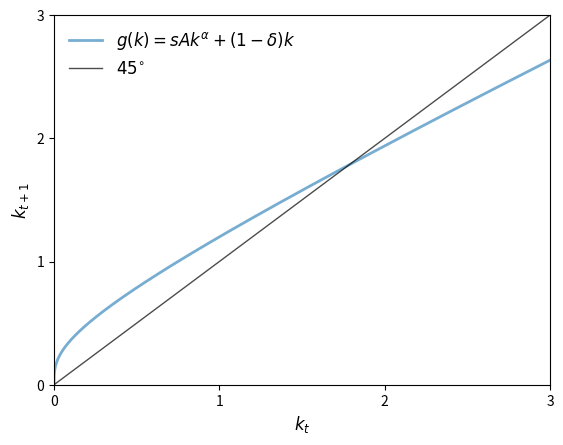
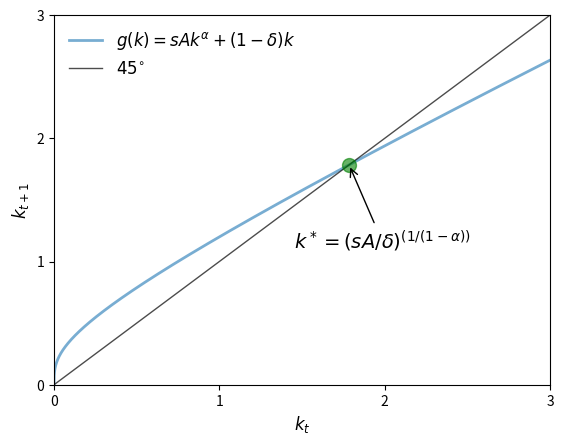

These figures' Python source, in order:
import matplotlib.pyplot as plt
import numpy as np
A, s, alpha, delta = 2, 0.3, 0.3, 0.4
x0 = 0.25
xmin, xmax = 0, 3
def g(A, s, alpha, delta, k):
    return A * s * k**alpha + (1 - delta) * k
def plot45(kstar=None):
    xgrid = np.linspace(xmin, xmax, 12000)

    fig, ax = plt.subplots()

    ax.set_xlim(xmin, xmax)

    g_values = g(A, s, alpha, delta, xgrid)

    ymin, ymax = np.min(g_values), np.max(g_values)
    ax.set_ylim(ymin, ymax)

    lb = r'$g(k) = sAk^{\alpha} + (1 - \delta)k$'
    ax.plot(xgrid, g_values,  lw=2, alpha=0.6, label=lb)
    ax.plot(xgrid, xgrid, 'k-', lw=1, alpha=0.7, label='$45^{\circ}$')

    if kstar:
        fps = (kstar,)

        ax.plot(fps, fps, 'go', ms=10, alpha=0.6)

        ax.annotate(r'$k^* = (sA / \delta)^{(1/(1-\alpha))}$',
                 xy=(kstar, kstar),
                 xycoords='data',
                 xytext=(-40, -60),
                 textcoords='offset points',
                 fontsize=14,
                 arrowprops=dict(arrowstyle="->"))

    ax.legend(loc='upper left', frameon=False, fontsize=12)

    ax.set_xticks((0, 1, 2, 3))
    ax.set_yticks((0, 1, 2, 3))

    ax.set_xlabel('$k_t$', fontsize=12)
    ax.set_ylabel('$k_{t+1}$', fontsize=12)

    plt.show()
plot45()

kstar = ((s * A) / delta)**(1/(1 - alpha))
plot45(kstar)

